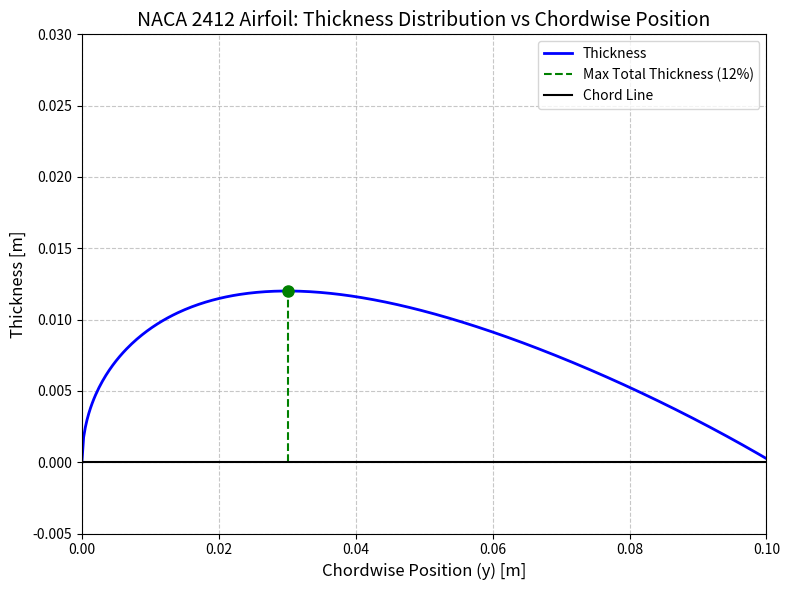
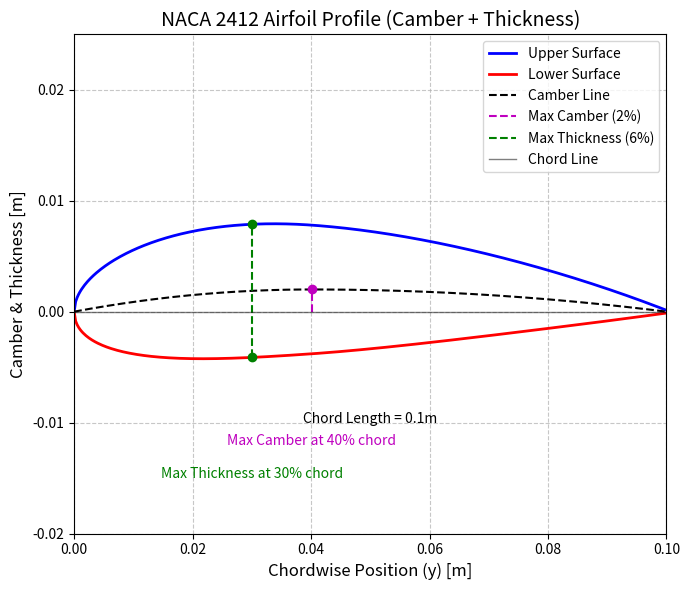

These figures' Python source, in order:
import numpy as np
import matplotlib.pyplot as plt

def naca_camber(y_physical, b, m, p):
    """NACA 4-digit camber line calculation."""
    y_norm = y_physical / b
    camber = np.zeros_like(y_norm)
    
    # Before max camber position (x <= p)
    mask = y_norm <= p
    camber[mask] = (m / p**2) * (2 * p * y_norm[mask] - y_norm[mask]**2)
    
    # After max camber position (x > p)
    mask = y_norm > p
    camber[mask] = (m / (1 - p)**2) * ((1 - 2 * p) + 2 * p * y_norm[mask] - y_norm[mask]**2)
    
    return camber * b  # Scale back to physical coordinates

def naca_thickness(y_physical, b, t):
    """NACA 4-digit thickness distribution."""
    y_norm = y_physical / b
    thickness = 5 * t * b * (0.2969 * np.sqrt(y_norm) - 0.1260 * y_norm - 
                             0.3516 * y_norm**2 + 0.2843 * y_norm**3 - 
                             0.1015 * y_norm**4)
    return thickness

# Parameters
b = 0.1  # chord length (normalized for clarity)
m = 0.02  # max camber (2% for NACA 2412)
p = 0.4   # position of max camber (40% chord)
t = 0.12  # max thickness (12% for NACA 2412)

# Chordwise positions (0 to b)
x = np.linspace(0, b, 400)

# Calculate camber and thickness
y_camber = naca_camber(x, b, m, p)
y_thickness = naca_thickness(x, b, t)

# Upper and lower surfaces (Z_u(y) and Z_l(y))
y_upper = y_camber + y_thickness
y_lower = y_camber - y_thickness

# Find max camber and max thickness
max_camber_x = x[np.argmax(y_camber)]
max_camber_val = np.max(y_camber)

max_thick_x = x[np.argmax(y_thickness)]
max_thick_val = np.max(y_thickness)


# Create a new figure for the thickness vs chord plot
plt.figure(figsize=(8, 6))
# Plot 2*thickness vs chord (this represents the total thickness at each chord position)
plt.plot(x, 2*y_thickness, 'b-', linewidth=2, label='Thickness')

# Highlight the maximum thickness point
max_total_thickness = 2 * max_thick_val
plt.plot([max_thick_x, max_thick_x], [0, max_total_thickness], 
         'g--', linewidth=1.5, label=f'Max Total Thickness ({max_total_thickness/b*100:.0f}%)')
plt.plot(max_thick_x, max_total_thickness, 'go', markersize=8)

# Add chord line for reference
plt.plot([0, b], [0, 0], 'k-', linewidth=1.5, alpha=1, label='Chord Line')



plt.xlabel('Chordwise Position (y) [m]', fontsize=12)
plt.ylabel('Thickness [m]', fontsize=12)
plt.title('NACA 2412 Airfoil: Thickness Distribution vs Chordwise Position', fontsize=14)
plt.grid(True, linestyle='--', alpha=0.7)
plt.xlim(0, b)
plt.ylim(-0.05 * b, 0.3 * b)  # Adjusted y-axis range
plt.legend(loc='upper right')
plt.tight_layout()


# Plot 2
plt.figure(figsize=(7, 6))
# Airfoil surfaces
plt.plot(x, y_upper, 'b-', linewidth=2, label='Upper Surface')
plt.plot(x, y_lower, 'r-', linewidth=2, label=r'Lower Surface')

# Camber line
plt.plot(x, y_camber, 'k--', linewidth=1.5, label='Camber Line')

# Max camber indicator
plt.plot([max_camber_x, max_camber_x], [0, max_camber_val], 'm--', linewidth=1.5, label=f'Max Camber ({max_camber_val/b*100:.0f}%)')
plt.plot(max_camber_x, max_camber_val, 'mo')

# Max thickness indicator
plt.plot([max_thick_x, max_thick_x], [y_camber[np.argmax(y_thickness)] - max_thick_val, 
                                      y_camber[np.argmax(y_thickness)] + max_thick_val], 
         'g--', linewidth=1.5, label=f'Max Thickness ({max_thick_val/b*100:.0f}%)')
plt.plot(max_thick_x, y_upper[np.argmax(y_thickness)], 'go')
plt.plot(max_thick_x, y_lower[np.argmax(y_thickness)], 'go')

# Chord line
plt.plot([0, b], [0, 0], 'k-', linewidth=1, alpha=0.5, label='Chord Line')

# Annotations
plt.text(b/2, -0.1*b, f'Chord Length = {b}m', ha='center')
plt.text(max_camber_x, -0.12*b, f'Max Camber at {max_camber_x/b*100:.0f}% chord', ha='center', color='m')
plt.text(max_thick_x, -0.15*b, f'Max Thickness at {max_thick_x/b*100:.0f}% chord',  ha='center', color='g')

plt.xlabel('Chordwise Position (y) [m]', fontsize=12)
plt.ylabel('Camber & Thickness [m]', fontsize=12)
plt.title('NACA 2412 Airfoil Profile (Camber + Thickness)', fontsize=14)
plt.grid(True, linestyle='--', alpha=0.7)
plt.xlim(0, b)  # Fix x-axis from 0 to chord length
plt.ylim(-0.2 * b, 0.25 * b)  # Custom y-axis range (e.g., ±20% of chord)
plt.legend(loc='upper right')

plt.tight_layout()
plt.show()
